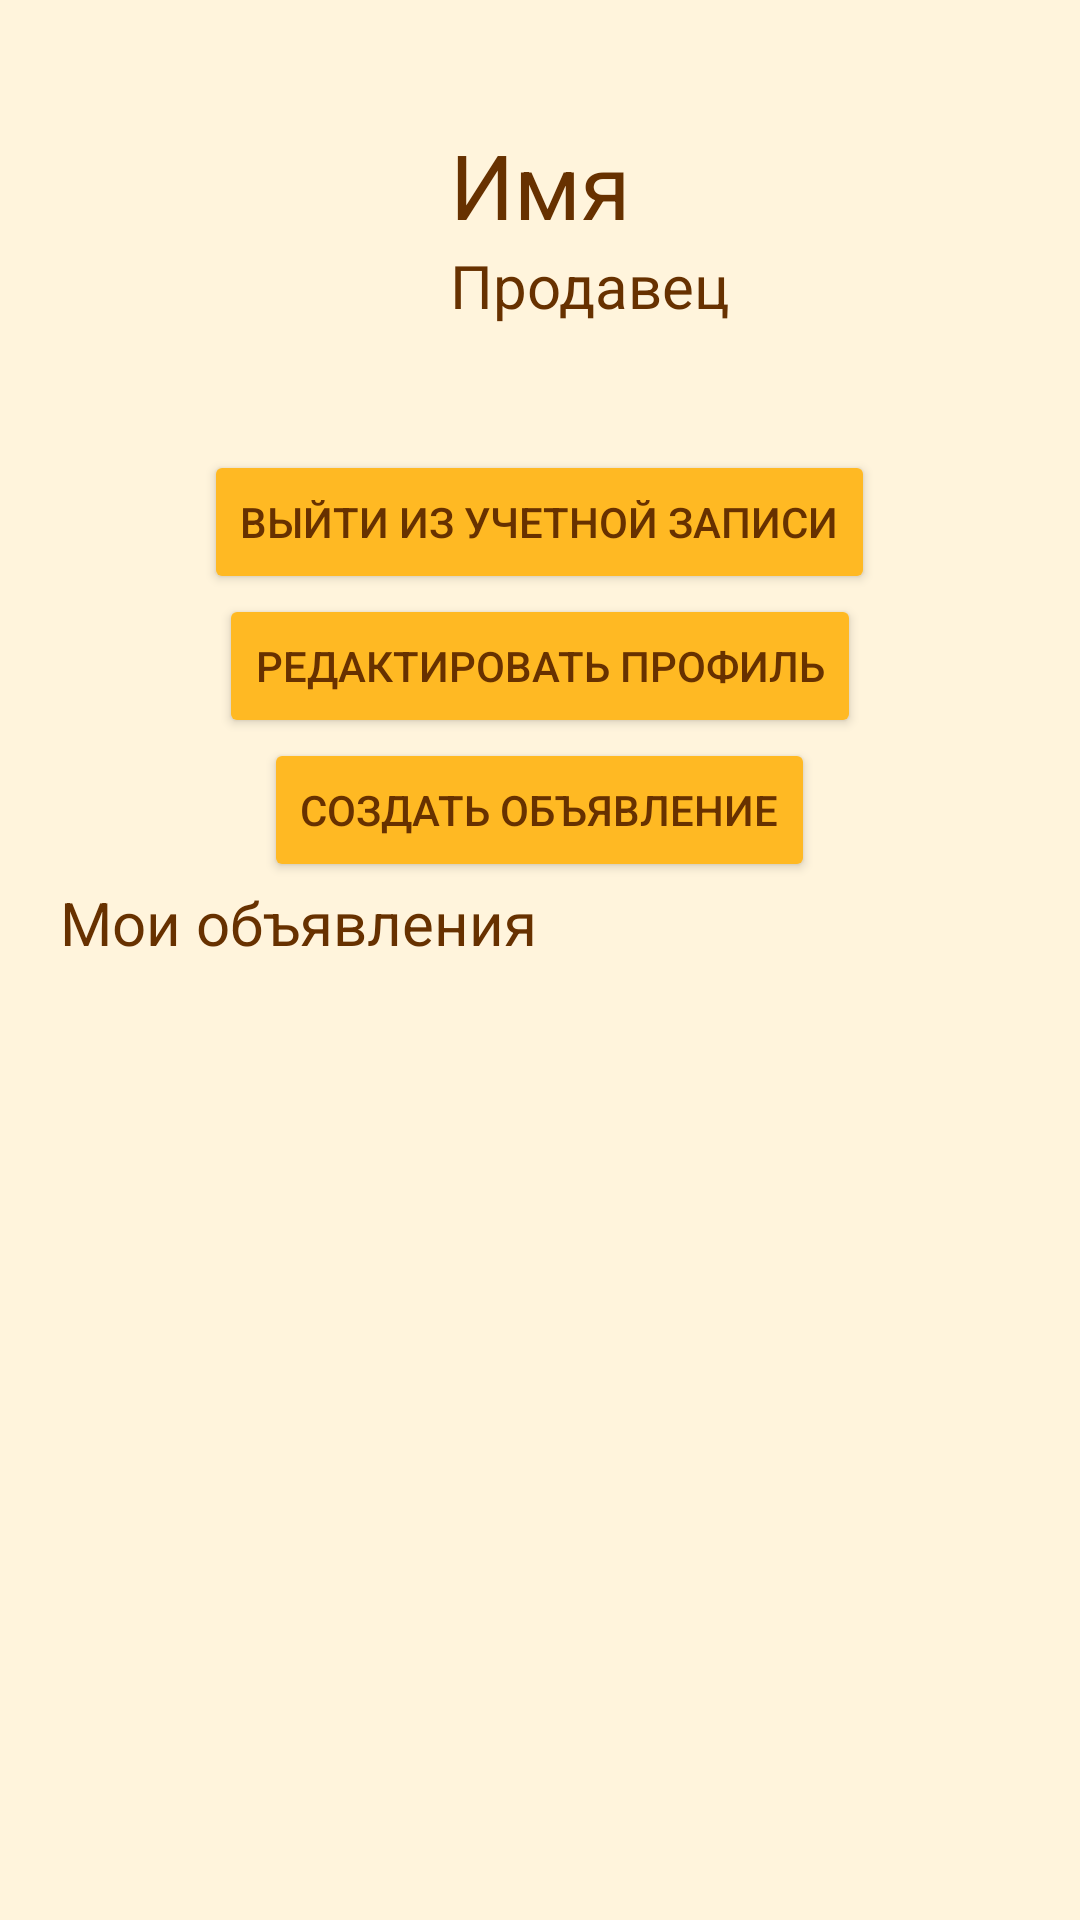

The Android layout XML behind this screen, and the referenced resources:
<!-- AndroidManifest.xml: application theme Theme.BuFrie -->
<!-- res/layout/fragment_person.xml -->
<?xml version="1.0" encoding="utf-8"?>
<LinearLayout
    xmlns:android="http://schemas.android.com/apk/res/android"
    xmlns:tools="http://schemas.android.com/tools"
    android:layout_width="match_parent"
    android:layout_height="match_parent"
    android:background="#FFF4DC"
    android:orientation="vertical">
    <LinearLayout
        android:layout_width="match_parent"
        android:layout_height="wrap_content"
        android:orientation="horizontal">
    <ImageView
        android:id="@+id/ava"
        android:layout_margin="30dp"
        android:layout_height="90dp"
        android:layout_width="90dp" />

        <LinearLayout
            android:layout_gravity="center"
            android:layout_width="wrap_content"
            android:layout_height="wrap_content"
            android:orientation="vertical">
            <TextView
                android:id="@+id/myName"
                android:layout_width="wrap_content"
                android:layout_height="wrap_content"
                android:text="Имя"
                android:textSize="30dp"
                android:textColor="#673100"/>
            <TextView
                android:id="@+id/userStatus"
                android:layout_width="wrap_content"
                android:layout_height="wrap_content"
                android:text="Продавец"
                android:textSize="20dp"
                android:textColor="#673100"/>
        </LinearLayout>
    </LinearLayout>
    <Button
        android:id="@+id/exit"
        android:layout_width="wrap_content"
        android:layout_height="wrap_content"
        android:text="Выйти из учетной записи"
        android:backgroundTint="#FFB923"
        android:textColor="#673100"
        android:layout_gravity="center"/>
    <Button
        android:id="@+id/editProf"
        android:layout_width="wrap_content"
        android:layout_height="wrap_content"
        android:text="Редактировать профиль"
        android:backgroundTint="#FFB923"
        android:textColor="#673100"
        android:layout_gravity="center"/>
    <Button
        android:id="@+id/newAdd"
        android:layout_width="wrap_content"
        android:layout_height="wrap_content"
        android:text="Создать объявление"
        android:backgroundTint="#FFB923"
        android:textColor="#673100"
        android:layout_gravity="center"/>
    <TextView
        android:id="@+id/myTitle"
        android:layout_width="wrap_content"
        android:layout_height="wrap_content"
        android:layout_marginStart="20dp"
        android:text="Мои объявления"
        android:textSize="20dp"
        android:textColor="#673100"/>
    <ListView
        android:id="@+id/myAdds"
        android:layout_width="match_parent"
        android:layout_height="match_parent">
    </ListView>
</LinearLayout>
<!-- resources referenced by this layout -->
<resources>
  <style name="Theme.BuFrie" parent="Base.Theme.BuFrie" />
  <style name="Base.Theme.BuFrie" parent="Theme.Material3.DayNight.NoActionBar">
          
          
      </style>
</resources>
